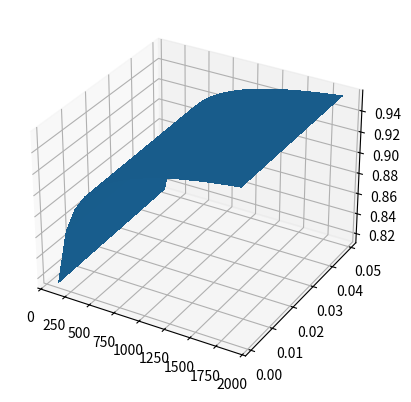

This figure's Python source:
import numpy as np
import scipy.stats as stats
import matplotlib.pyplot as plt
#from matplotlib import cm

from mpl_toolkits.mplot3d import Axes3D

fig = plt.figure()
ax = fig.add_subplot(111, projection='3d')

n = np.arange(100, 2000, 100)
#n = np.arange(1000, 20000, 1000)
p = np.arange(0.001, 0.05, 0.001)
n, p = np.meshgrid(n, p)
#aa = 1.0 * a / (a + b)
#bb = 1.0 * a * b / (1.0 * (a + b) * (a + b) * (a + b + 1))
#print bb

#x = np.arange(0.0001, 1, 0.0001)
#y = stats.beta.cdf(x, a, b)

#a = n
#b = n * p
a = n / p
b = n
zz = stats.beta.ppf(0.025, b, a-b)/p
#ax.plot_surface(n,p,zz)
#ax.plot_wireframe(n,p,zz)
ax.plot_surface(n,p,zz, rstride=1, cstride=1, linewidth=0, antialiased=False)
#print stats.beta.ppf(0.975, a, b)
plt.show()
'''
#z = stats.norm.cdf(x, aa, bb)
plt.plot3(a,b,z,color='b')
#plt.plot(x,z,color='r')
plt.title('Gauss and Beta: a=%.1f, b=%.1f' % (a,b))
plt.xlabel('a')
plt.ylabel('b')
plt.zlabel('b')
plt.show()
'''